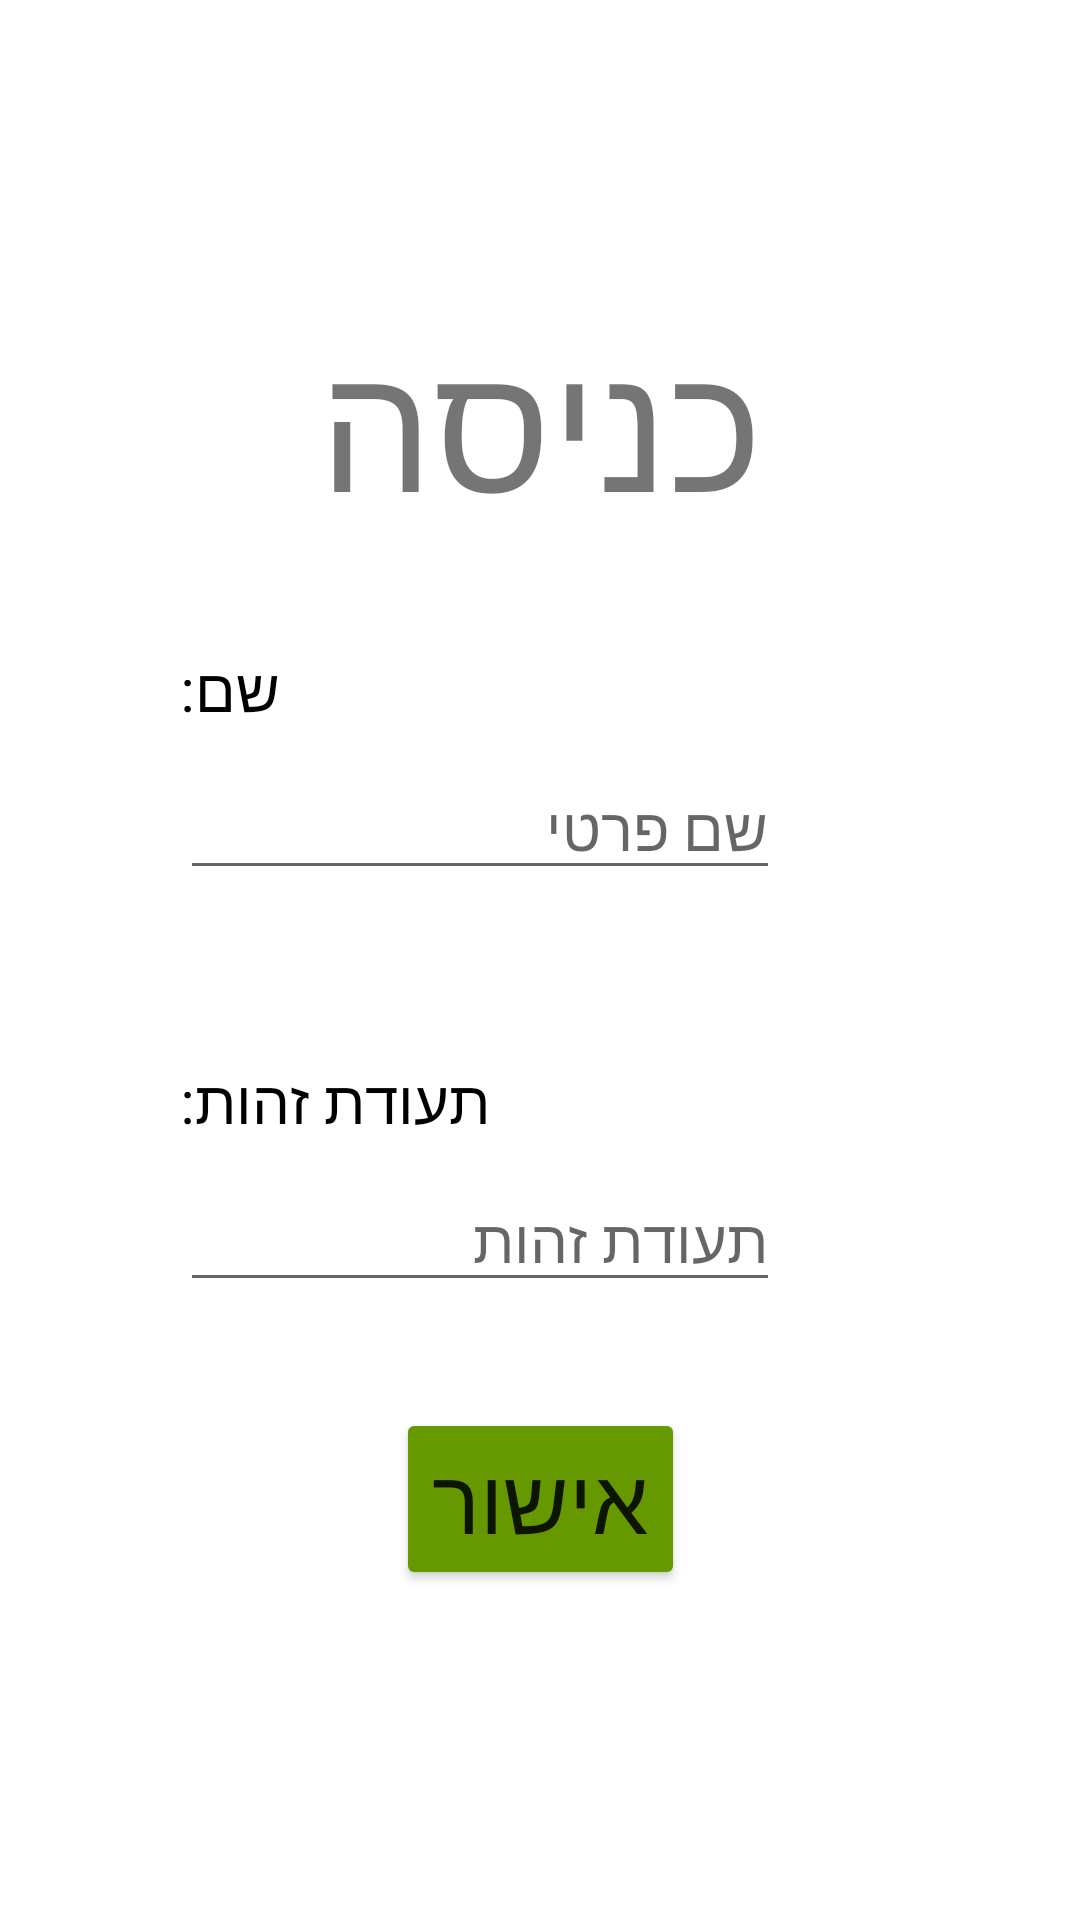

This screen was rendered from an Android layout file. Write that file and the resources it references.
<!-- AndroidManifest.xml: fallback theme Theme.MaterialComponents.DayNight.NoActionBar -->
<!-- res/layout/fragment_login_main.xml -->
<?xml version="1.0" encoding="utf-8"?>

<androidx.constraintlayout.widget.ConstraintLayout xmlns:android="http://schemas.android.com/apk/res/android"
    xmlns:tools="http://schemas.android.com/tools"
    android:layout_width="match_parent"
    android:layout_height="match_parent"
    android:id="@+id/fragment_login_id"
    xmlns:app="http://schemas.android.com/apk/res-auto"
    tools:context=".fragment_login_main">

    <TextView
        android:id="@+id/login_title"
        android:layout_width="wrap_content"
        android:layout_height="wrap_content"
        android:layout_marginTop="100dp"
        android:text="כניסה"
        android:textSize="60sp"
        app:layout_constraintEnd_toEndOf="parent"
        app:layout_constraintStart_toStartOf="parent"
        app:layout_constraintTop_toTopOf="parent" />

    <TextView
        android:id="@+id/login_username"
        android:layout_width="wrap_content"
        android:layout_height="wrap_content"
        android:layout_marginStart="60dp"
        android:layout_marginTop="216dp"
        android:text="שם:"
        android:textColor="@android:color/black"
        android:textSize="20sp"
        app:layout_constraintStart_toStartOf="parent"
        app:layout_constraintTop_toTopOf="parent" />

    <EditText
        android:id="@+id/login_edit_username"
        android:layout_width="200dp"
        android:layout_height="wrap_content"
        android:layout_marginStart="60dp"
        android:layout_marginTop="9dp"
        android:hint="שם פרטי"
        android:textSize="20sp"
        app:layout_constraintStart_toStartOf="parent"
        app:layout_constraintTop_toBottomOf="@+id/login_username" />

    <TextView
        android:id="@+id/login_id"
        android:layout_width="wrap_content"
        android:layout_height="wrap_content"
        android:layout_marginStart="60dp"
        android:layout_marginTop="110dp"
        android:text="תעודת זהות:"
        android:textColor="@android:color/black"
        android:textSize="20sp"
        app:layout_constraintStart_toStartOf="parent"
        app:layout_constraintTop_toBottomOf="@+id/login_username" />

    <EditText
        android:id="@+id/login_edit_password"
        android:layout_width="200dp"
        android:layout_height="wrap_content"
        android:layout_marginStart="60dp"
        android:layout_marginTop="9dp"
        android:hint="תעודת זהות"
        android:textSize="20sp"
        app:layout_constraintStart_toStartOf="parent"
        app:layout_constraintTop_toBottomOf="@+id/login_id" />

    <Button
        android:id="@+id/login_button"
        android:layout_width="wrap_content"
        android:layout_height="wrap_content"
        android:layout_marginBottom="110dp"
        android:backgroundTint="@android:color/holo_green_dark"
        android:text="אישור"
        android:textSize="30sp"
        app:layout_constraintBottom_toBottomOf="parent"
        app:layout_constraintEnd_toEndOf="parent"
        app:layout_constraintStart_toStartOf="parent" />


</androidx.constraintlayout.widget.ConstraintLayout>
<!-- resources referenced by this layout -->
<resources>

</resources>
